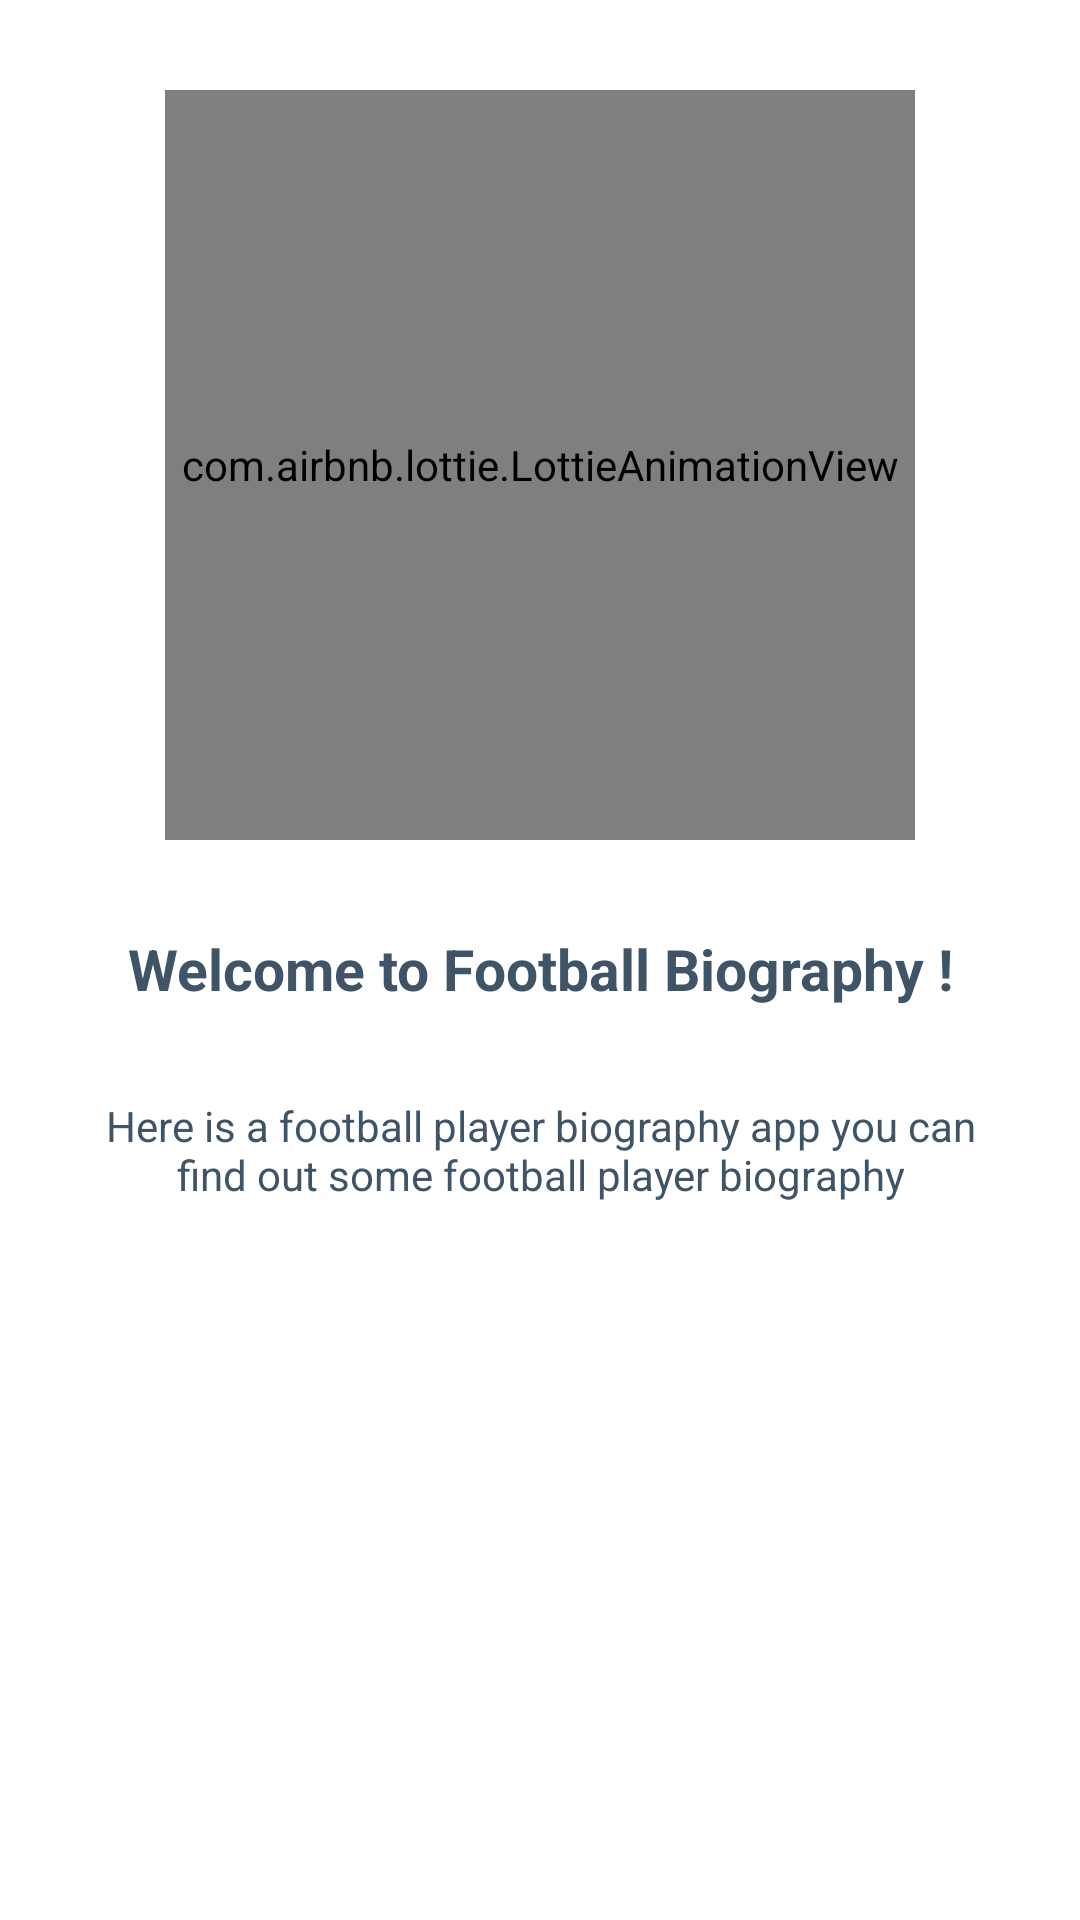

Reconstruct the res/layout file that produces this screen, plus the resources it refers to.
<!-- AndroidManifest.xml: application theme Theme.Rudi -->
<!-- res/layout/fragment_onboarding4.xml -->
<?xml version="1.0" encoding="utf-8"?>
<RelativeLayout xmlns:android="http://schemas.android.com/apk/res/android"
    android:layout_width="match_parent"
    android:layout_height="match_parent"
    xmlns:tools="http://schemas.android.com/tools"
    tools:context=".OnboardingExample4Activity"
    xmlns:app="http://schemas.android.com/apk/res-auto">


    <com.airbnb.lottie.LottieAnimationView
        android:id="@+id/image_onboarding"
        android:layout_width="250dp"
        android:layout_height="250dp"
        android:layout_centerHorizontal="true"
        android:layout_marginStart="30dp"
        android:layout_marginTop="30dp"
        android:layout_marginEnd="30dp"
        android:layout_marginBottom="30dp"
        android:scaleType="centerCrop"
        app:lottie_autoPlay="true"
        app:lottie_loop="true"
        app:lottie_rawRes="@raw/lottie_developer" />


    <androidx.appcompat.widget.AppCompatTextView
        android:id="@+id/text_onboarding_title"
        android:layout_width="match_parent"
        android:layout_height="wrap_content"
        android:layout_below="@id/image_onboarding"
        android:layout_marginStart="30dp"
        android:layout_marginEnd="30dp"
        android:text="@string/title_onboarding_1"
        android:textSize="19sp"
        android:gravity="center"
        android:textStyle="bold"
        android:textColor="@color/dark_blue"/>


    <androidx.appcompat.widget.AppCompatTextView
        android:id="@+id/text_onboarding_description"
        android:layout_width="match_parent"
        android:layout_height="wrap_content"
        android:layout_below="@id/text_onboarding_title"
        android:layout_marginStart="30dp"
        android:layout_marginTop="30dp"
        android:layout_marginEnd="30dp"
        android:layout_marginBottom="30dp"
        android:gravity="center"
        android:text="@string/description_onboarding_1"
        android:textColor="@color/dark_blue"
        android:textSize="14sp" />

</RelativeLayout>
<!-- resources referenced by this layout -->
<resources>
  <color name="dark_blue">#405467</color>
  <string name="description_onboarding_1">Here is a football player biography app you can find out some football player biography </string>
  <string name="title_onboarding_1">Welcome to Football Biography !</string>
  <style name="Theme.Rudi" parent="Theme.MaterialComponents.DayNight.DarkActionBar">
          
          <item name="colorPrimary">@color/purple_500</item>
          <item name="colorPrimaryVariant">@color/purple_700</item>
          <item name="colorOnPrimary">@color/white</item>
          
          <item name="colorSecondary">@color/teal_200</item>
          <item name="colorSecondaryVariant">@color/teal_700</item>
          <item name="colorOnSecondary">@color/black</item>
          
          <item name="android:statusBarColor">?attr/colorPrimaryVariant</item>
          
      </style>
  <color name="purple_500">#FF6200EE</color>
  <color name="purple_700">#FF3700B3</color>
  <color name="white">#FFFFFFFF</color>
  <color name="teal_200">#FF03DAC5</color>
  <color name="teal_700">#FF018786</color>
  <color name="black">#FF000000</color>
</resources>
